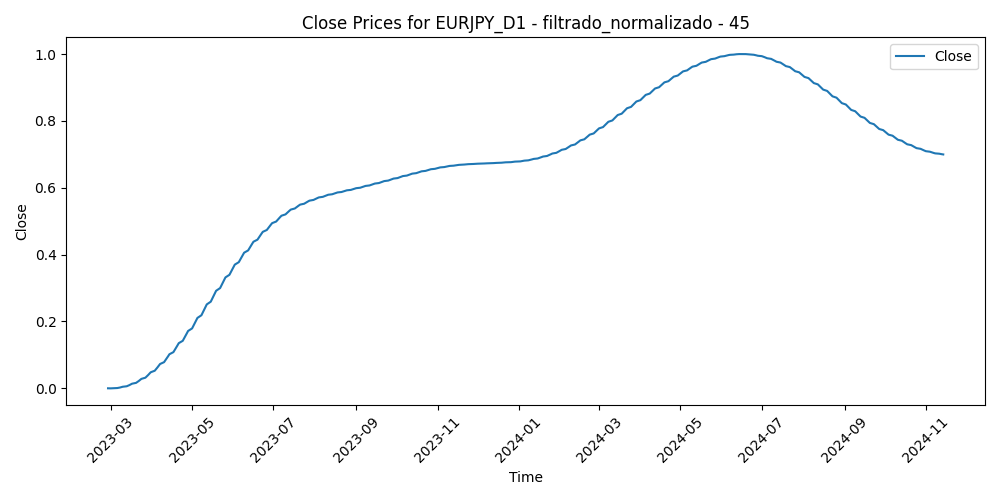

The file beside this chart, header and first rows:
Time, Close, Volume, diferencia_media_45
2023-02-27, 0.000178, 0.086, 0.2187
2023-02-28, 7.412083719238183e-06, 0.1092, 0.2444
2023-03-01, 0.0, 0.1381, 0.1833
2023-03-02, 0.0001592, 0.1405, 0.2068
2023-03-03, 0.0004886, 0.09546, 0.2366
2023-03-06, 0.0009919, 0.1179, 0.2037
2023-03-07, 0.001673, 0.1167, 0.2383
2023-03-08, 0.002535, 0.1031, 0.2367
2023-03-09, 0.003582, 0.09012, 0.2789
2023-03-10, 0.004818, 0.2263, 0.3008
2023-03-13, 0.006246, 0.3135, 0.3402
2023-03-14, 0.00787, 0.2308, 0.2888
2023-03-15, 0.009694, 0.2722, 0.4393
2023-03-16, 0.01172, 0.2688, 0.3977
2023-03-17, 0.01396, 0.2115, 0.4694
2023-03-20, 0.0164, 0.2397, 0.4613
2023-03-21, 0.01906, 0.1463, 0.3705
2023-03-22, 0.02194, 0.1502, 0.3696
2023-03-23, 0.02504, 0.2029, 0.4256
2023-03-24, 0.02836, 0.212, 0.4835
2023-03-27, 0.03189, 0.1141, 0.408
2023-03-28, 0.03565, 0.1133, 0.4135
2023-03-29, 0.03961, 0.118, 0.3067
2023-03-30, 0.04378, 0.1057, 0.2779
2023-03-31, 0.04815, 0.1295, 0.3178
2023-04-03, 0.05271, 0.1265, 0.3026
2023-04-04, 0.05747, 0.1115, 0.3086
2023-04-05, 0.06243, 0.1133, 0.3701
2023-04-06, 0.06756, 0.07, 0.3374
2023-04-07, 0.07288, 0.02347, 0.3355
2023-04-10, 0.07838, 0.06816, 0.2789
2023-04-11, 0.08405, 0.08492, 0.2435
2023-04-12, 0.08989, 0.1246, 0.2266
2023-04-13, 0.09589, 0.09206, 0.2267
2023-04-14, 0.1021, 0.1141, 0.2046
2023-04-17, 0.1084, 0.0717, 0.215
2023-04-18, 0.1149, 0.09015, 0.2087
2023-04-19, 0.1215, 0.08313, 0.1912
2023-04-20, 0.1283, 0.09681, 0.2126
2023-04-21, 0.1352, 0.07687, 0.2112
2023-04-24, 0.1422, 0.09043, 0.1695
2023-04-25, 0.1494, 0.08115, 0.2532
2023-04-26, 0.1567, 0.1277, 0.2173
2023-04-27, 0.1641, 0.1051, 0.2125
2023-04-28, 0.1717, 0.1784, 0.1002
2023-05-01, 0.1793, 0.07875, 0.06129
2023-05-02, 0.187, 0.1261, 0.1039
2023-05-03, 0.1949, 0.1343, 0.1672
2023-05-04, 0.2027, 0.192, 0.2356
2023-05-05, 0.2107, 0.09963, 0.2046
2023-05-08, 0.2187, 0.0795, 0.202
2023-05-09, 0.2268, 0.1055, 0.2294
2023-05-10, 0.2348, 0.1296, 0.2684
2023-05-11, 0.243, 0.142, 0.3062
2023-05-12, 0.2511, 0.09904, 0.291
2023-05-15, 0.2593, 0.08457, 0.2574
2023-05-16, 0.2674, 0.08048, 0.2551
2023-05-17, 0.2756, 0.09091, 0.2073
2023-05-18, 0.2838, 0.09399, 0.2088
2023-05-19, 0.2919, 0.1203, 0.2342
... 387 more rows
